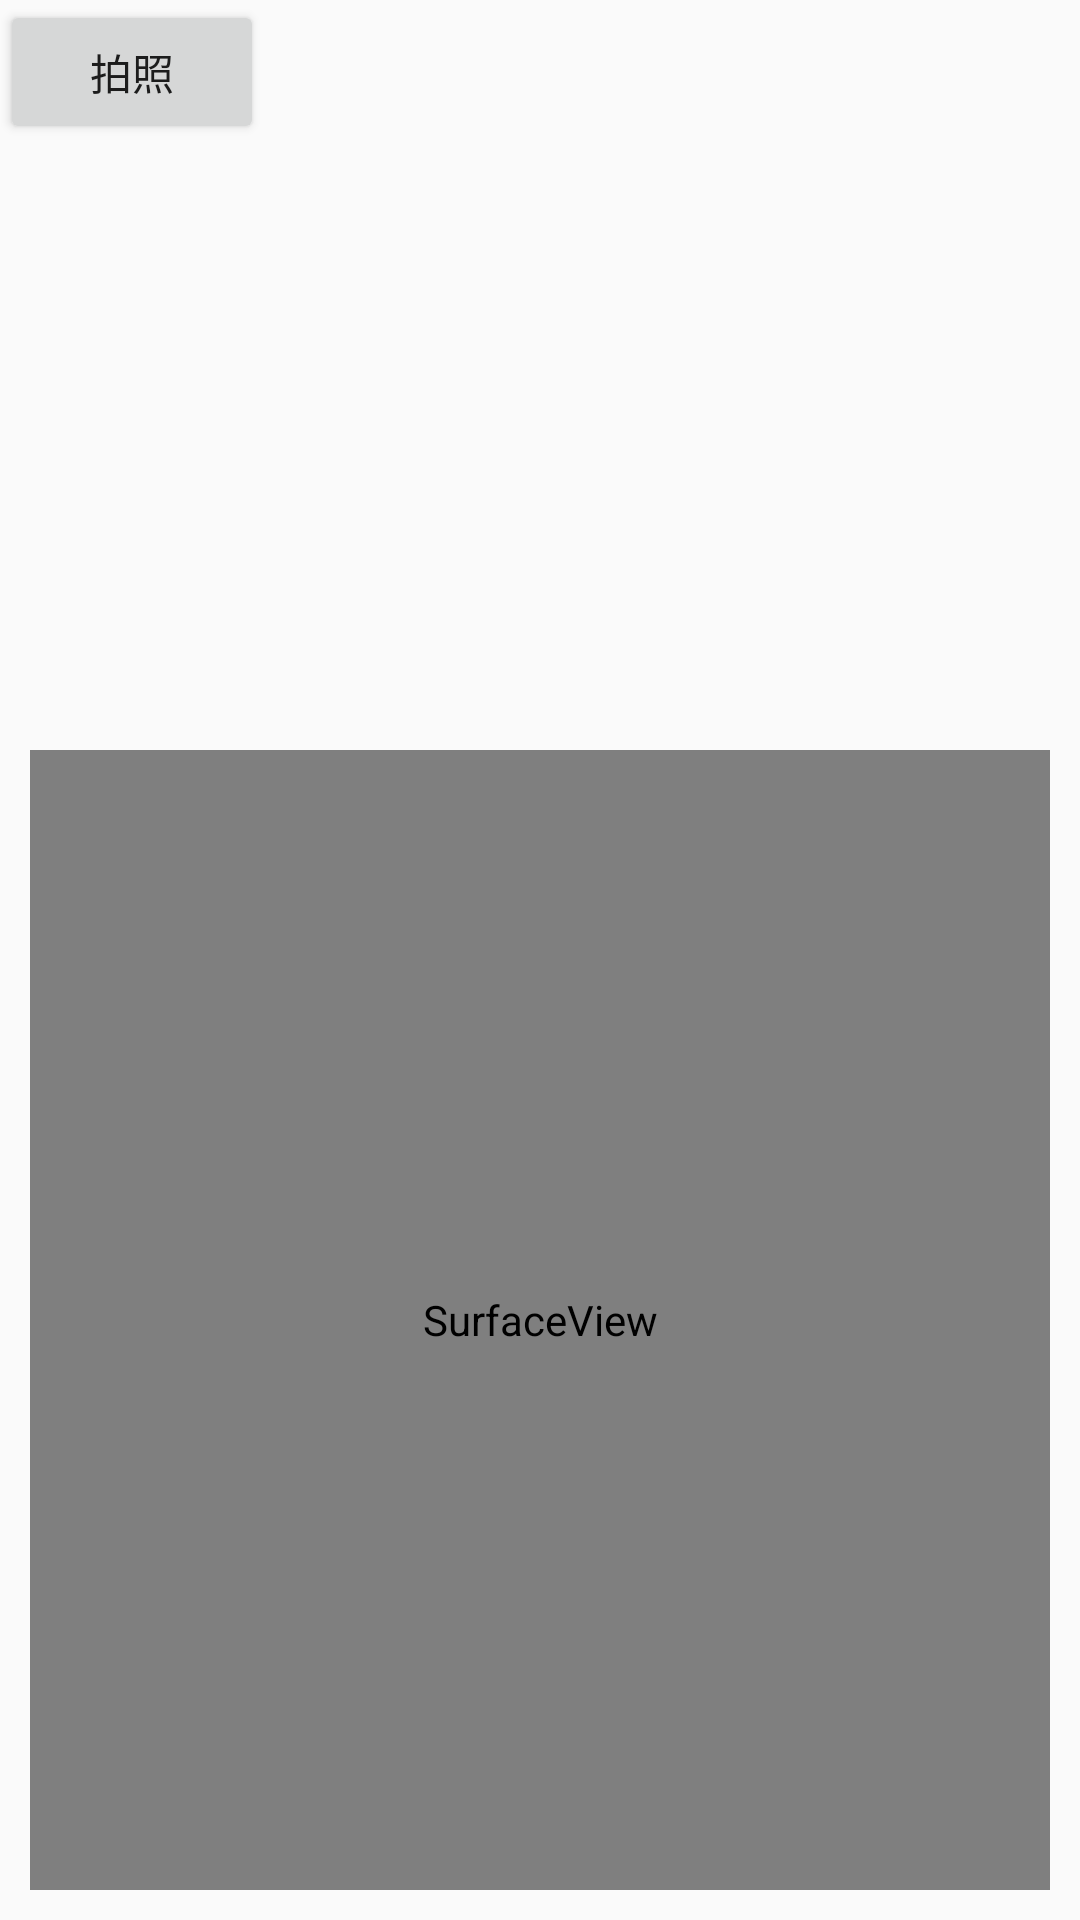

Here is an Android app screen rendered from its layout file. Give the layout XML and the strings, colors and styles it references.
<!-- AndroidManifest.xml: application theme AppTheme -->
<!-- res/layout/activity_camera2.xml -->
<?xml version="1.0" encoding="utf-8"?>

<android.support.constraint.ConstraintLayout xmlns:android="http://schemas.android.com/apk/res/android"
    android:layout_width="match_parent"
    android:layout_height="match_parent"
    xmlns:app="http://schemas.android.com/apk/res-auto">
    <Button
        android:id="@+id/btn_camera"
        android:layout_width="wrap_content"
        android:layout_height="wrap_content"
        android:text="拍照"/>
    <ImageView
        android:id="@+id/iv_camera_picture"
        android:layout_width="100dp"
        android:layout_height="100dp"
        app:layout_constraintRight_toRightOf="parent"
        app:layout_constraintTop_toTopOf="parent"
        android:layout_marginRight="10dp"
        android:layout_marginTop="10dp"
        android:contentDescription="照片"/>
    <SurfaceView
        android:id="@+id/sv_camera"
        android:layout_width="0dp"
        android:layout_height="380dp"
        app:layout_constraintLeft_toLeftOf="parent"
        app:layout_constraintRight_toRightOf="parent"
        app:layout_constraintBottom_toBottomOf="parent"
        android:layout_marginLeft="10dp"
        android:layout_marginRight="10dp"
        android:layout_marginBottom="10dp"/>

</android.support.constraint.ConstraintLayout>
<!-- resources referenced by this layout -->
<resources>
  <style name="AppTheme" parent="Theme.AppCompat.Light.DarkActionBar">
          
          <item name="colorPrimary">@color/colorPrimary</item>
          <item name="colorPrimaryDark">@color/colorPrimaryDark</item>
          <item name="colorAccent">@color/colorAccent</item>
      </style>
  <color name="colorPrimary">#3F51B5</color>
  <color name="colorPrimaryDark">#303F9F</color>
  <color name="colorAccent">#FF4081</color>
</resources>
